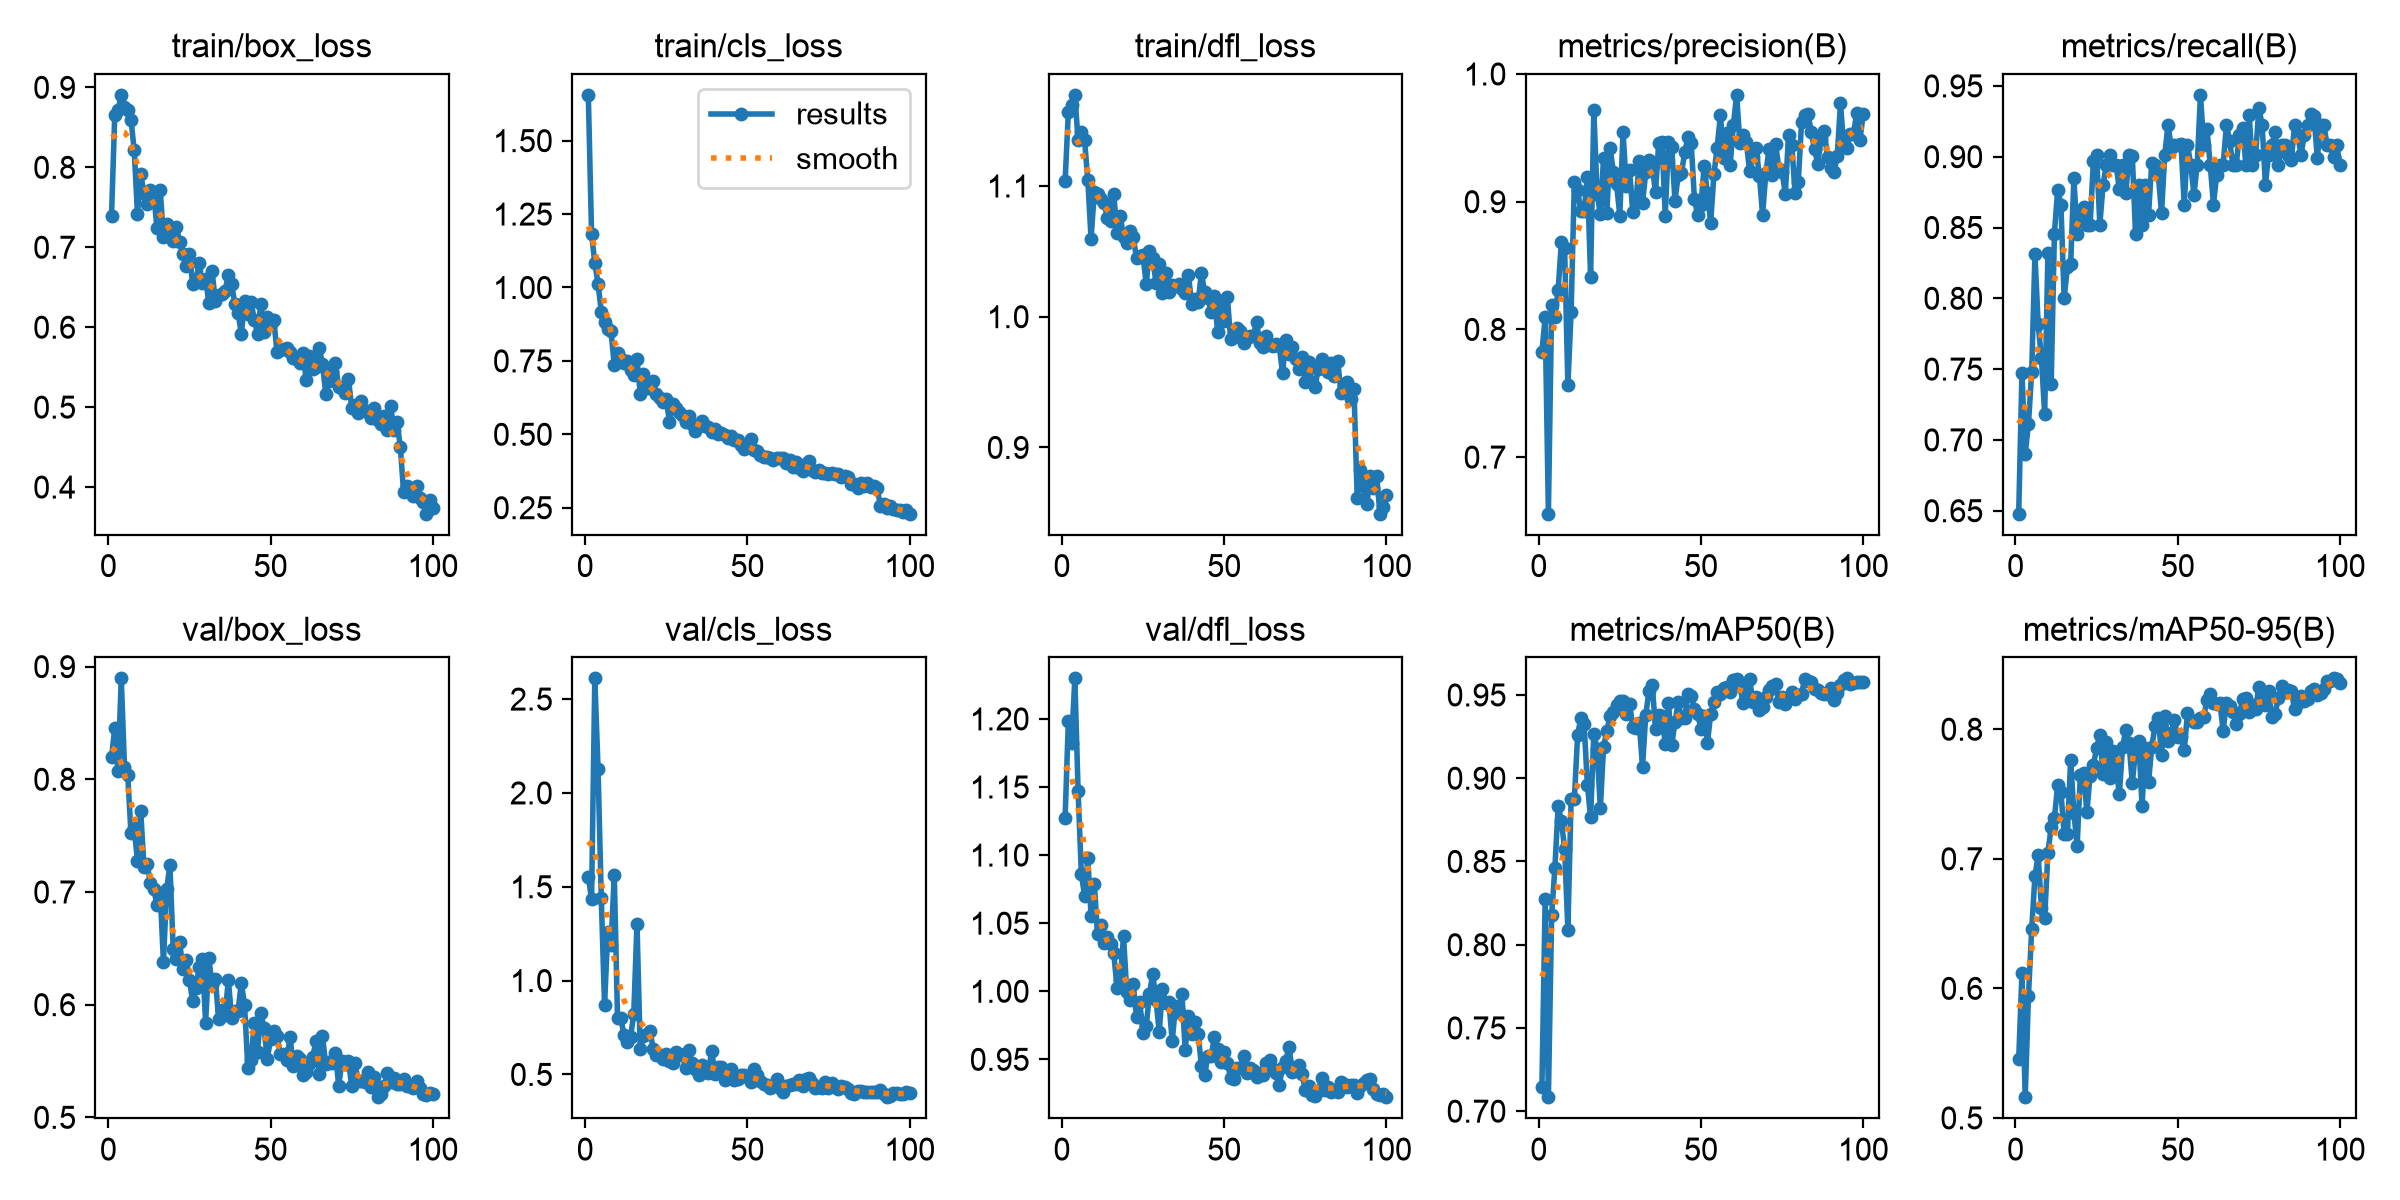

Data behind this chart, as committed beside it:
epoch, time, train/box_loss, train/cls_loss, train/dfl_loss, metrics/precision(B), metrics/recall(B), metrics/mAP50(B), metrics/mAP50-95(B), val/box_loss, val/cls_loss, val/dfl_loss, lr/pg0, lr/pg1, lr/pg2
1, 114.8, 0.7392, 1.656, 1.103, 0.7826, 0.6479, 0.7144, 0.5455, 0.8196, 1.553, 1.127, 0.0006545, 0.0006545, 0.0006545
2, 260.5, 0.8659, 1.183, 1.157, 0.8094, 0.7476, 0.8275, 0.6118, 0.8453, 1.433, 1.199, 0.001308, 0.001308, 0.001308
3, 408.1, 0.8713, 1.084, 1.162, 0.6557, 0.6901, 0.7084, 0.516, 0.8071, 2.61, 1.182, 0.001949, 0.001949, 0.001949
4, 568.5, 0.8906, 1.013, 1.17, 0.819, 0.7113, 0.8177, 0.5942, 0.8896, 2.128, 1.23, 0.001941, 0.001941, 0.001941
5, 740.2, 0.8757, 0.9175, 1.135, 0.8095, 0.7481, 0.8462, 0.6456, 0.8111, 1.438, 1.147, 0.001921, 0.001921, 0.001921
6, 899.8, 0.8718, 0.8813, 1.141, 0.831, 0.831, 0.8832, 0.6867, 0.804, 0.8688, 1.086, 0.001901, 0.001901, 0.001901
7, 1064, 0.8595, 0.8572, 1.135, 0.8684, 0.7817, 0.8743, 0.7027, 0.7519, 1.261, 1.07, 0.001881, 0.001881, 0.001881
8, 1222, 0.8214, 0.8521, 1.104, 0.8635, 0.7576, 0.8577, 0.6624, 0.7564, 1.192, 1.098, 0.001861, 0.001861, 0.001861
9, 1379, 0.7414, 0.7344, 1.06, 0.7565, 0.7183, 0.8087, 0.6546, 0.7276, 1.565, 1.056, 0.001842, 0.001842, 0.001842
10, 1521, 0.7911, 0.7755, 1.096, 0.814, 0.8319, 0.8876, 0.7048, 0.7719, 0.7982, 1.079, 0.001822, 0.001822, 0.001822
11, 1681, 0.768, 0.7558, 1.094, 0.9156, 0.7394, 0.8878, 0.7244, 0.722, 0.8016, 1.042, 0.001802, 0.001802, 0.001802
12, 1838, 0.7535, 0.7435, 1.09, 0.9092, 0.8457, 0.9258, 0.7314, 0.7248, 0.7085, 1.048, 0.001782, 0.001782, 0.001782
13, 1997, 0.7712, 0.7504, 1.087, 0.8925, 0.8767, 0.9364, 0.7567, 0.7076, 0.6712, 1.035, 0.001762, 0.001762, 0.001762
14, 2154, 0.7667, 0.72, 1.076, 0.8926, 0.8662, 0.9326, 0.7515, 0.703, 0.7, 1.04, 0.001743, 0.001743, 0.001743
15, 2313, 0.7245, 0.7016, 1.073, 0.9191, 0.8, 0.8962, 0.7195, 0.6886, 0.82, 1.034, 0.001723, 0.001723, 0.001723
16, 2472, 0.772, 0.7563, 1.094, 0.8414, 0.8219, 0.8765, 0.7189, 0.6995, 1.303, 1.028, 0.001703, 0.001703, 0.001703
17, 2625, 0.7126, 0.6389, 1.064, 0.9716, 0.8239, 0.9267, 0.7766, 0.6379, 0.6343, 1.002, 0.001683, 0.001683, 0.001683
18, 2782, 0.7288, 0.7045, 1.077, 0.9062, 0.8846, 0.9175, 0.7355, 0.7025, 0.7065, 1.009, 0.001663, 0.001663, 0.001663
19, 2944, 0.7216, 0.6567, 1.061, 0.8904, 0.8451, 0.882, 0.7095, 0.7237, 0.7159, 1.041, 0.001644, 0.001644, 0.001644
20, 3109, 0.7077, 0.658, 1.057, 0.9345, 0.8591, 0.9188, 0.7648, 0.6497, 0.7302, 0.9991, 0.001624, 0.001624, 0.001624
21, 3261, 0.7252, 0.6807, 1.065, 0.8911, 0.8646, 0.9287, 0.7664, 0.641, 0.6364, 0.9934, 0.001604, 0.001604, 0.001604
22, 3416, 0.7065, 0.6367, 1.061, 0.9422, 0.8521, 0.9372, 0.736, 0.6555, 0.6057, 1.005, 0.001584, 0.001584, 0.001584
23, 3545, 0.6915, 0.6225, 1.045, 0.9236, 0.8516, 0.9397, 0.7642, 0.6313, 0.605, 0.981, 0.001564, 0.001564, 0.001564
24, 3665, 0.6771, 0.6091, 1.046, 0.9139, 0.8966, 0.9437, 0.7721, 0.6393, 0.583, 0.9921, 0.001545, 0.001545, 0.001545
25, 3821, 0.6921, 0.6195, 1.047, 0.8892, 0.9014, 0.9464, 0.7856, 0.6222, 0.6111, 0.9693, 0.001525, 0.001525, 0.001525
26, 3967, 0.6544, 0.5431, 1.025, 0.9545, 0.8521, 0.9465, 0.7956, 0.603, 0.5732, 0.9748, 0.001505, 0.001505, 0.001505
27, 4109, 0.6575, 0.6027, 1.05, 0.9121, 0.8803, 0.9386, 0.7653, 0.6144, 0.5595, 0.9984, 0.001485, 0.001485, 0.001485
28, 4244, 0.6806, 0.589, 1.045, 0.9244, 0.8944, 0.9446, 0.7903, 0.6331, 0.6179, 1.013, 0.001465, 0.001465, 0.001465
29, 4381, 0.6547, 0.5761, 1.026, 0.8921, 0.9014, 0.9307, 0.7624, 0.6408, 0.6065, 0.9935, 0.001446, 0.001446, 0.001446
30, 4517, 0.6607, 0.5668, 1.04, 0.9007, 0.8943, 0.9301, 0.783, 0.584, 0.6026, 0.9704, 0.001426, 0.001426, 0.001426
31, 4652, 0.6297, 0.543, 1.018, 0.9315, 0.8944, 0.9331, 0.7718, 0.641, 0.533, 1.002, 0.001406, 0.001406, 0.001406
32, 4793, 0.6697, 0.5633, 1.034, 0.8989, 0.877, 0.9067, 0.7496, 0.617, 0.6326, 0.9917, 0.001386, 0.001386, 0.001386
33, 4922, 0.6322, 0.5364, 1.019, 0.9231, 0.8944, 0.9382, 0.7867, 0.6232, 0.5617, 0.9918, 0.001366, 0.001366, 0.001366
34, 5048, 0.6397, 0.5127, 1.024, 0.9324, 0.8741, 0.9524, 0.7992, 0.5869, 0.5274, 0.9634, 0.001347, 0.001347, 0.001347
35, 5175, 0.6417, 0.527, 1.024, 0.9275, 0.901, 0.9563, 0.7891, 0.5952, 0.4943, 0.9889, 0.001327, 0.001327, 0.001327
36, 5302, 0.6457, 0.5447, 1.025, 0.9077, 0.9008, 0.9294, 0.7583, 0.5908, 0.5527, 0.9849, 0.001307, 0.001307, 0.001307
37, 5427, 0.6652, 0.5266, 1.021, 0.9461, 0.8451, 0.9383, 0.7842, 0.6221, 0.537, 0.9977, 0.001287, 0.001287, 0.001287
38, 5553, 0.654, 0.5256, 1.018, 0.9469, 0.8797, 0.9373, 0.7911, 0.5882, 0.5093, 0.9572, 0.001267, 0.001267, 0.001267
39, 5678, 0.6296, 0.5062, 1.032, 0.8892, 0.8521, 0.9205, 0.7408, 0.5946, 0.6261, 0.9819, 0.001248, 0.001248, 0.001248
40, 5802, 0.6177, 0.5164, 1.01, 0.947, 0.88, 0.9451, 0.7856, 0.5947, 0.5041, 0.9683, 0.001228, 0.001228, 0.001228
41, 5928, 0.5917, 0.5012, 1.014, 0.9424, 0.8591, 0.9199, 0.7592, 0.619, 0.5419, 0.9777, 0.001208, 0.001208, 0.001208
42, 6070, 0.6322, 0.5038, 1.011, 0.9008, 0.8956, 0.9336, 0.7864, 0.5997, 0.5416, 0.9689, 0.001188, 0.001188, 0.001188
43, 6203, 0.6168, 0.498, 1.033, 0.9208, 0.8944, 0.9456, 0.8022, 0.544, 0.4723, 0.9448, 0.001168, 0.001168, 0.001168
44, 6329, 0.6311, 0.4888, 1.019, 0.9224, 0.8873, 0.9363, 0.8086, 0.5509, 0.4831, 0.9388, 0.001149, 0.001149, 0.001149
45, 6471, 0.6096, 0.4939, 1.014, 0.9385, 0.8602, 0.9362, 0.7805, 0.5841, 0.5309, 0.9528, 0.001129, 0.001129, 0.001129
46, 6596, 0.5913, 0.4807, 1.003, 0.9505, 0.9014, 0.9504, 0.8104, 0.5583, 0.4681, 0.9523, 0.001109, 0.001109, 0.001109
47, 6720, 0.6284, 0.4809, 1.015, 0.9459, 0.9225, 0.9493, 0.7913, 0.5923, 0.4767, 0.9666, 0.001089, 0.001089, 0.001089
48, 6849, 0.5937, 0.4652, 0.9881, 0.9019, 0.9063, 0.9419, 0.7968, 0.5792, 0.499, 0.9576, 0.001069, 0.001069, 0.001069
49, 6974, 0.6134, 0.4488, 1.011, 0.8894, 0.9084, 0.9385, 0.8069, 0.552, 0.4975, 0.9481, 0.00105, 0.00105, 0.00105
50, 7097, 0.6039, 0.4557, 0.997, 0.8974, 0.9084, 0.9298, 0.7937, 0.5692, 0.4854, 0.9553, 0.00103, 0.00103, 0.00103
51, 7221, 0.6096, 0.4827, 1.015, 0.9281, 0.9092, 0.9372, 0.7944, 0.5771, 0.4615, 0.9475, 0.00101, 0.00101, 0.00101
52, 7348, 0.5685, 0.4473, 0.9826, 0.9066, 0.8662, 0.9211, 0.7836, 0.5722, 0.5263, 0.9363, 0.0009902, 0.0009902, 0.0009902
53, 7487, 0.5715, 0.4415, 0.9847, 0.8835, 0.9082, 0.9386, 0.8122, 0.5565, 0.4971, 0.9359, 0.0009704, 0.0009704, 0.0009704
54, 7640, 0.5725, 0.4305, 0.9911, 0.9215, 0.8944, 0.9458, 0.8068, 0.556, 0.4632, 0.9437, 0.0009506, 0.0009506, 0.0009506
55, 7771, 0.5739, 0.424, 0.9892, 0.9424, 0.8732, 0.9518, 0.8054, 0.5509, 0.4504, 0.9439, 0.0009308, 0.0009308, 0.0009308
56, 7898, 0.5694, 0.4227, 0.9798, 0.9677, 0.8944, 0.9508, 0.8054, 0.5715, 0.4431, 0.9528, 0.000911, 0.000911, 0.000911
57, 8024, 0.5611, 0.42, 0.9835, 0.9339, 0.9437, 0.954, 0.8089, 0.5455, 0.4302, 0.94, 0.0008912, 0.0008912, 0.0008912
58, 8147, 0.5597, 0.4136, 0.9856, 0.9541, 0.9084, 0.9548, 0.8097, 0.5543, 0.4383, 0.9437, 0.0008714, 0.0008714, 0.0008714
59, 8270, 0.5547, 0.4201, 0.9855, 0.9289, 0.9199, 0.952, 0.8225, 0.5519, 0.4757, 0.9425, 0.0008516, 0.0008516, 0.0008516
60, 8395, 0.5677, 0.4188, 0.996, 0.9601, 0.8944, 0.9592, 0.8273, 0.5376, 0.4262, 0.9368, 0.0008318, 0.0008318, 0.0008318
... 40 more rows
